2-way image classification set "hotDog" from GitHub (noahs438/hotDog); label vocabulary: hot dog, not hot dog.

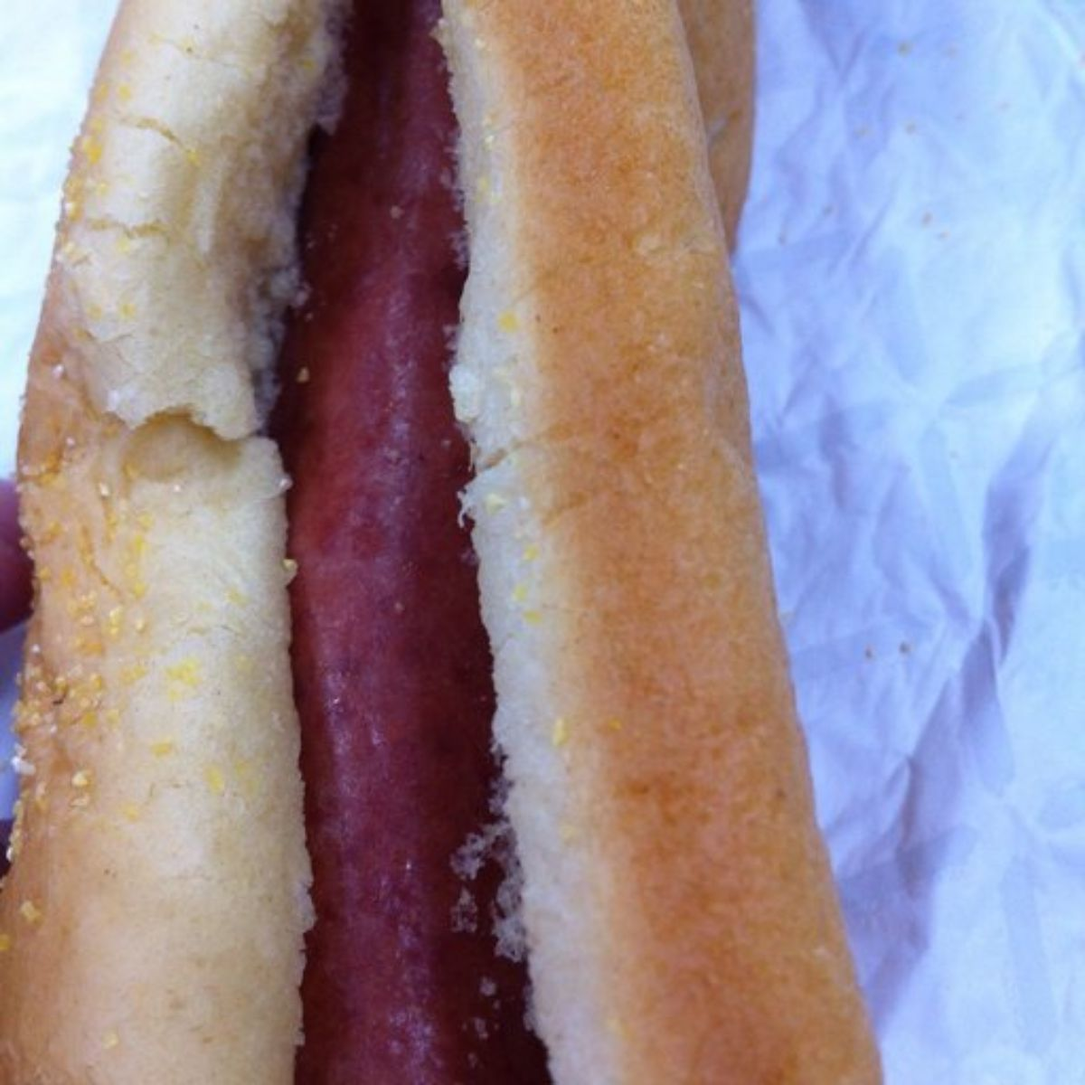
Label: hot dog

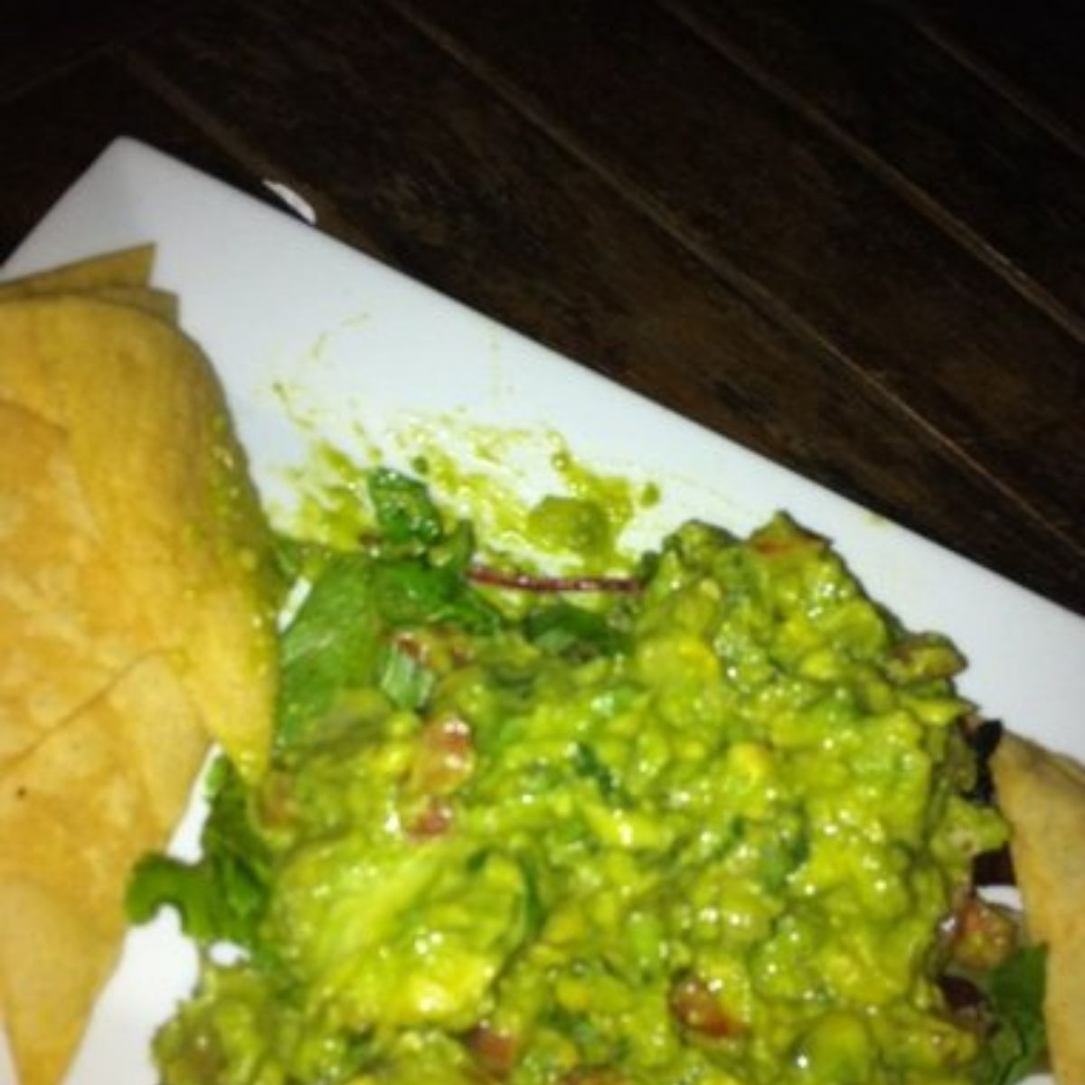
Label: not hot dog

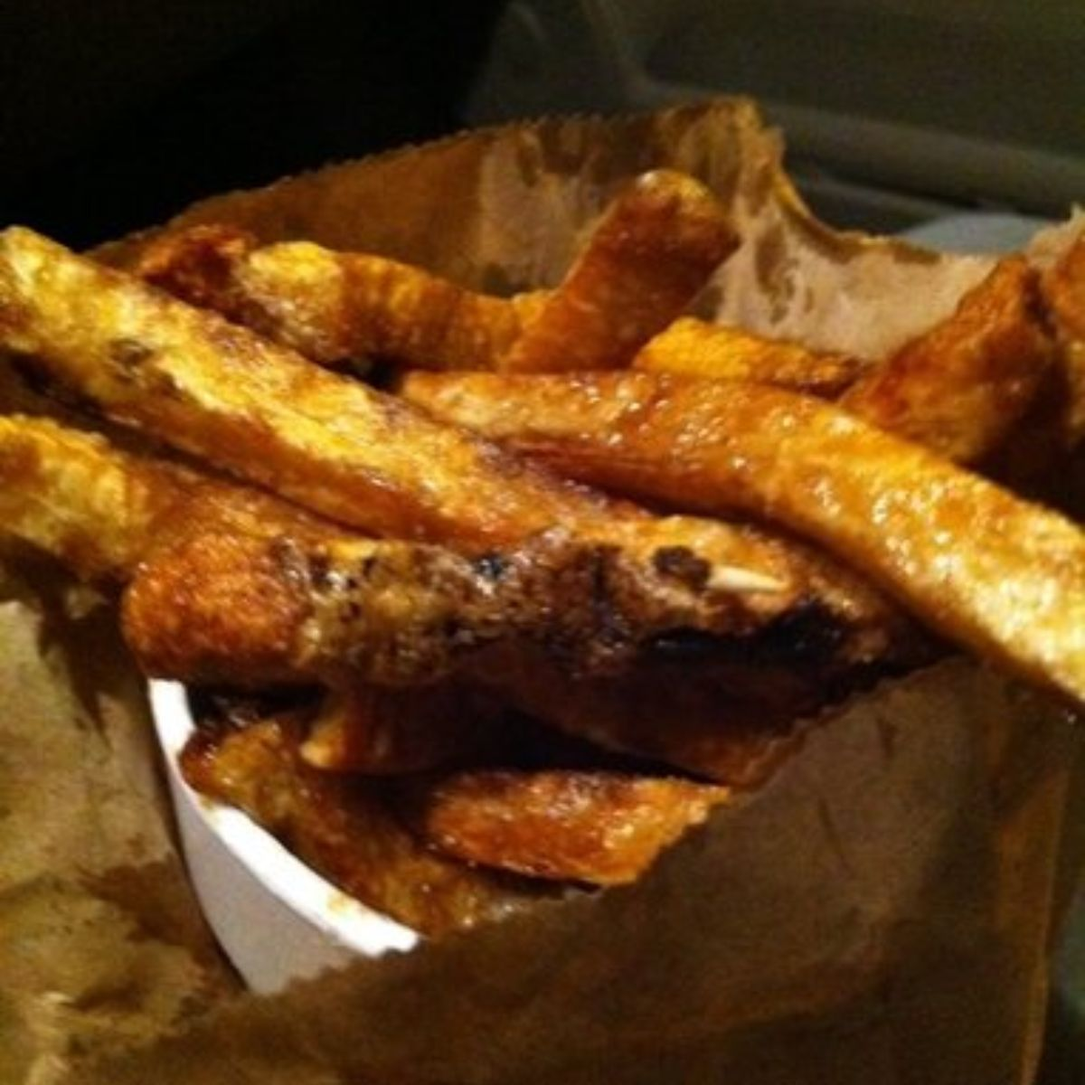
Label: not hot dog

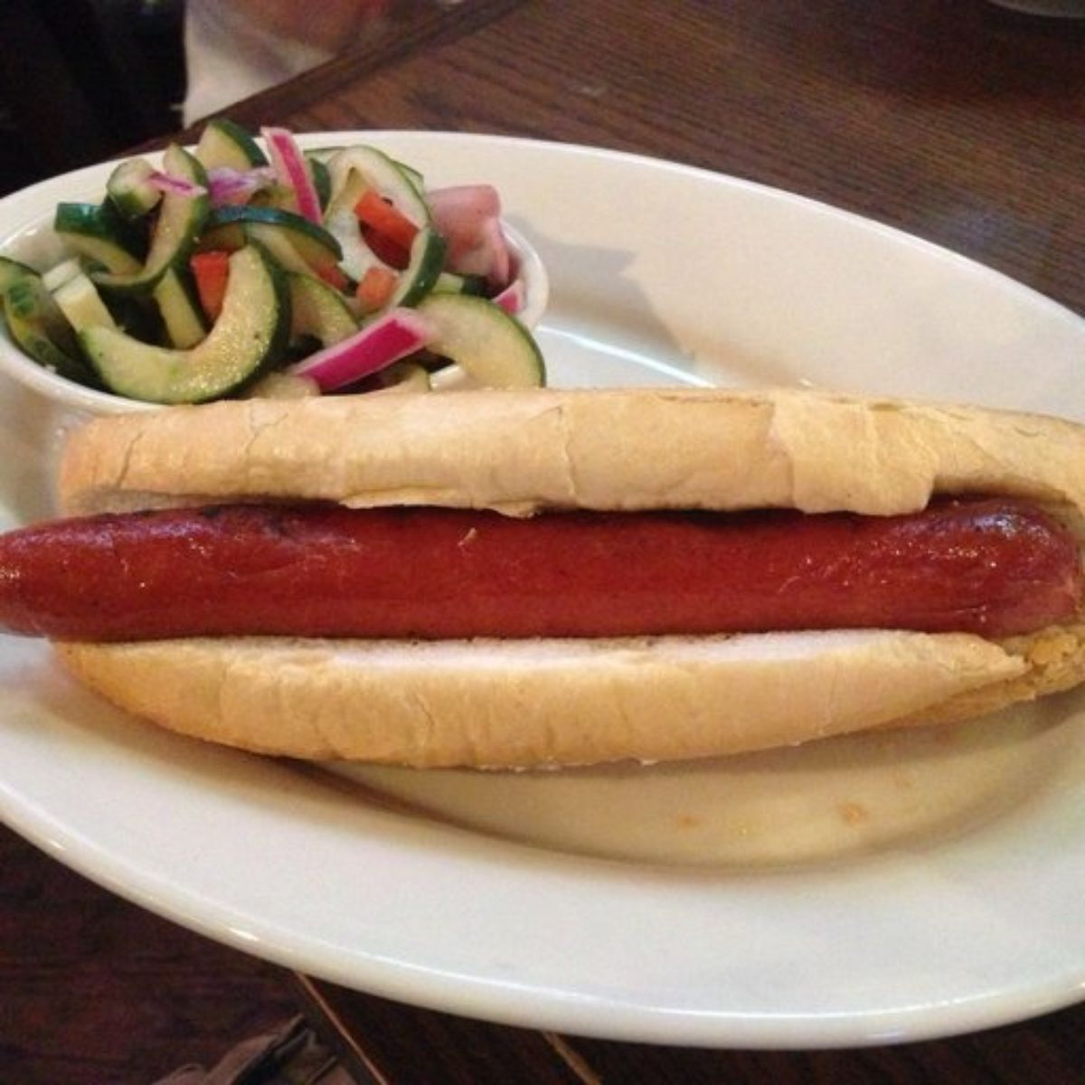
Label: hot dog

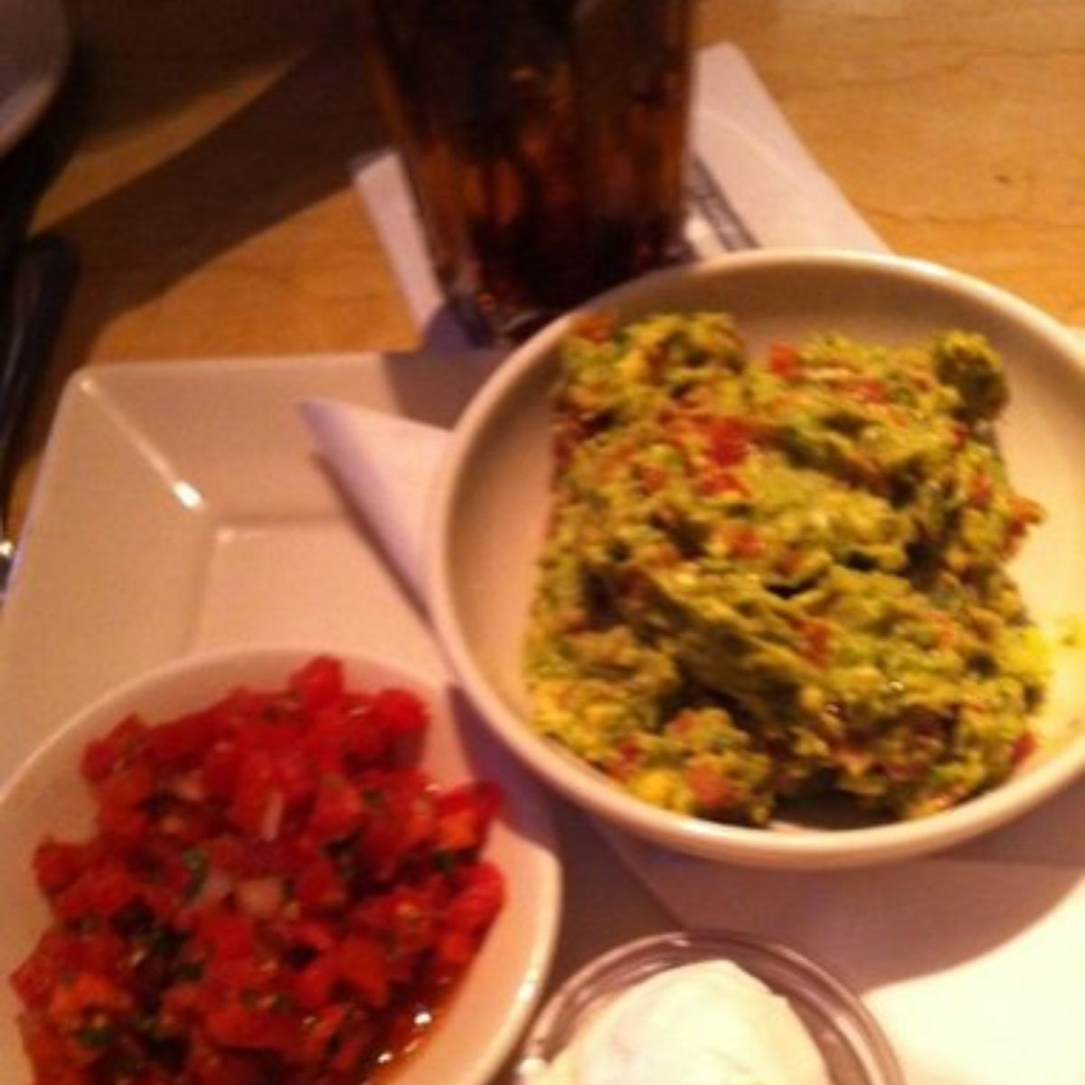
Label: not hot dog

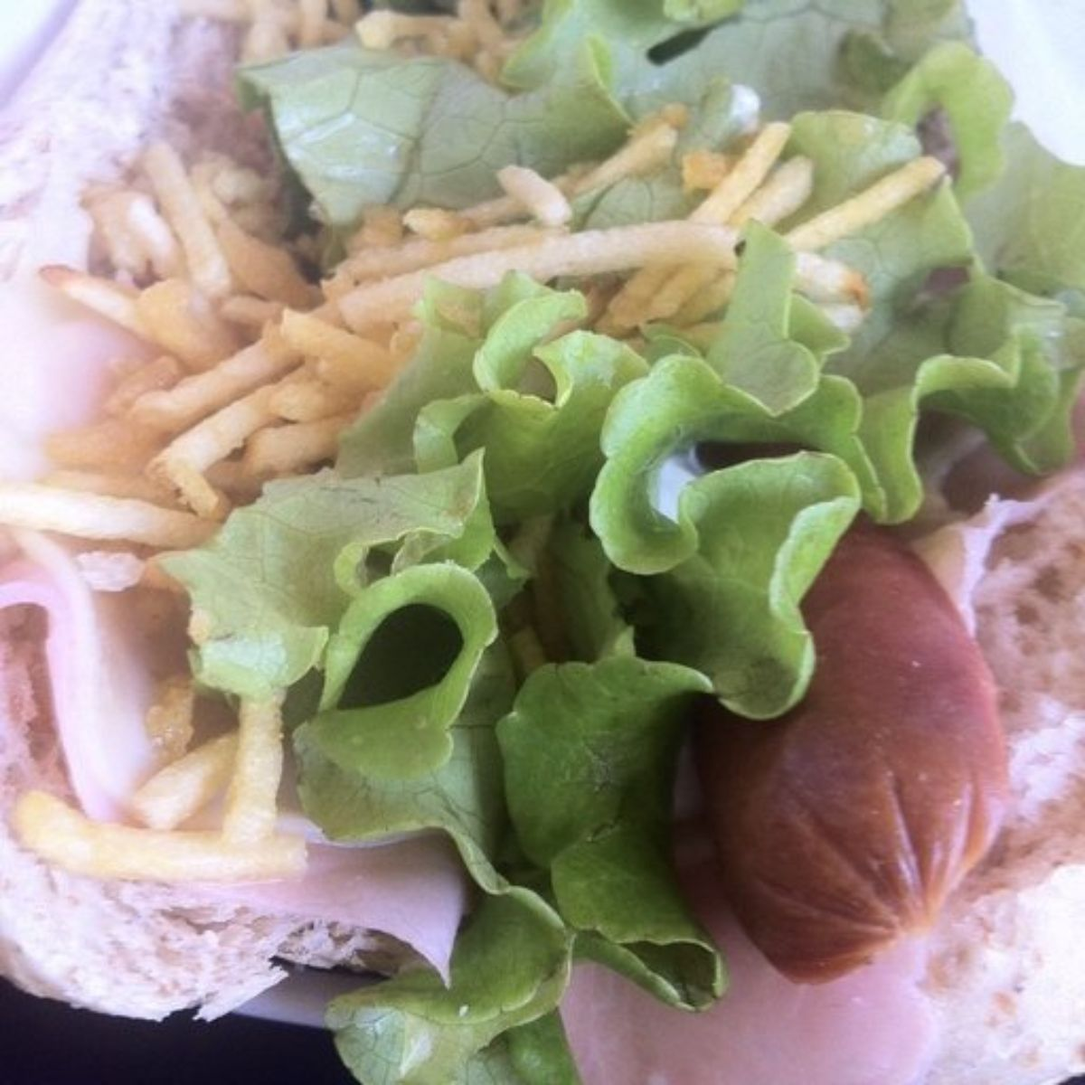
Label: hot dog
